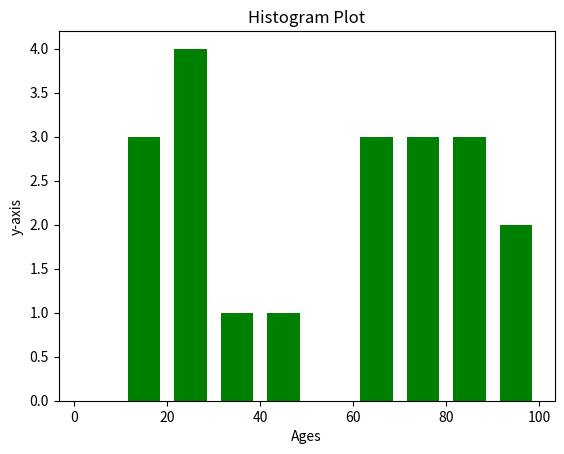

The matplotlib source for this figure:
import matplotlib.pyplot as plt
import numpy as np

ages = np.random.randint(0,100,20)

range = (0,100)

bins = 10

plt.hist(ages , bins , range , color='green' , histtype='bar' , rwidth=0.7)

plt.xlabel('Ages')
plt.ylabel('y-axis')

plt.title('Histogram Plot')

plt.show()